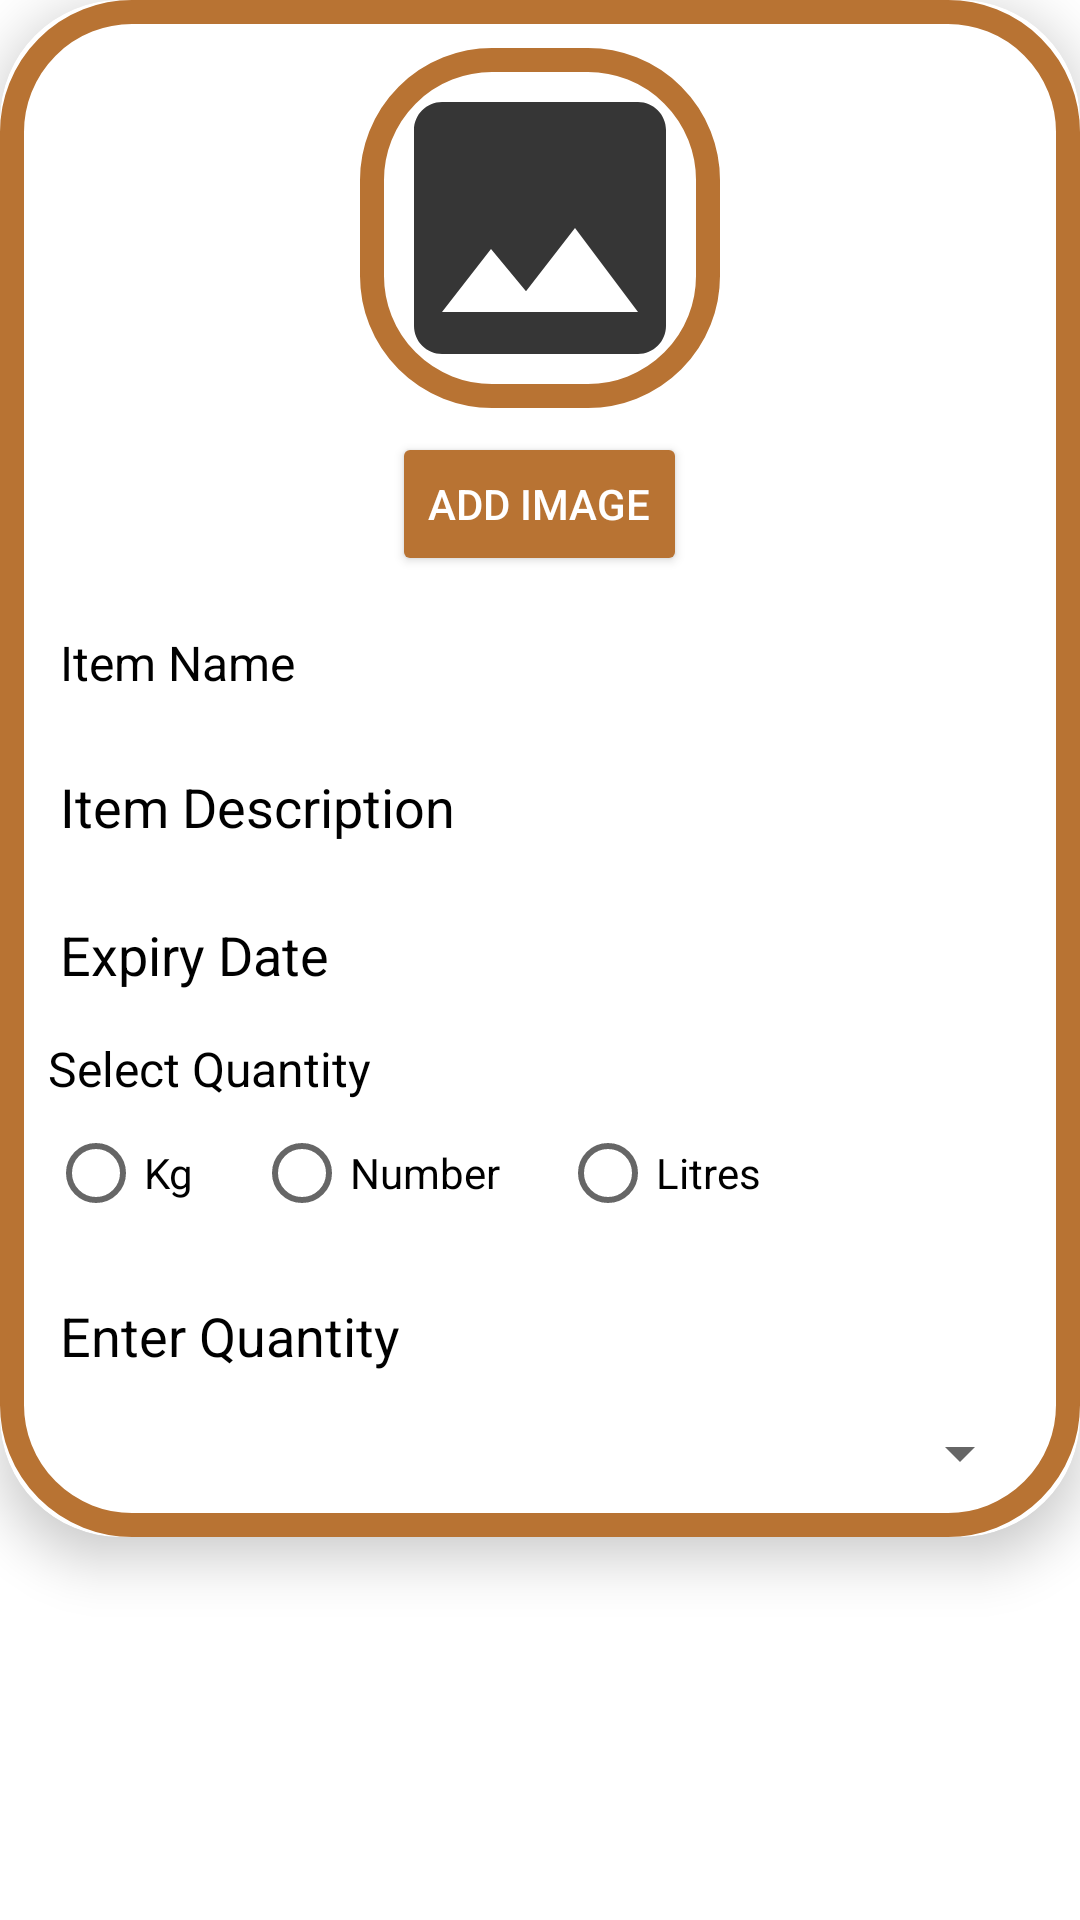

Produce the Android XML layout that renders to this screen, including the resource entries it uses.
<!-- AndroidManifest.xml: application theme Theme.Annpurna -->
<!-- res/layout/item.xml -->
<?xml version="1.0" encoding="utf-8"?>
<LinearLayout android:layout_width="match_parent"
    android:layout_height="wrap_content"
    xmlns:app="http://schemas.android.com/apk/res-auto"
    android:orientation="vertical"
    xmlns:android="http://schemas.android.com/apk/res/android">


    
    <androidx.cardview.widget.CardView
        android:layout_width="match_parent"
        android:layout_height="wrap_content"
        app:cardCornerRadius="40dp"
        android:background="@drawable/card_bg"
        app:cardElevation="10dp"
        android:layout_marginBottom="16dp">

        <LinearLayout
            android:layout_width="match_parent"
            android:layout_height="wrap_content"
            android:orientation="vertical"
            android:padding="16dp"
            android:background="@drawable/card_bg">

            <ImageView
                android:id="@+id/item_image"
                android:layout_width="120dp"
                android:layout_height="120dp"
                android:layout_gravity="center"
                android:src="@drawable/donor_image"
                android:scaleType="centerCrop"
                android:background="@drawable/card_bg"
                android:contentDescription="@string/item_image" />

            <Button
                android:id="@+id/add_image_button"
                android:layout_width="wrap_content"
                android:layout_height="wrap_content"
                android:layout_gravity="center"
                android:layout_marginTop="8dp"
                android:backgroundTint="@color/copper"
                android:text="@string/add_image"
                android:textColor="@color/white" />

            <EditText
                android:id="@+id/name"
                android:layout_width="match_parent"
                android:layout_height="wrap_content"
                android:autofillHints="Wheat,Flour,Rice"
                android:hint="@string/item_name"
                android:inputType="text"
                android:textColorHint="@color/black"
                android:textColor="@color/black"
                android:textSize="16sp"
                android:backgroundTint="#00000000"
                android:layout_marginTop="8dp" />

            <EditText
                android:id="@+id/desc"
                android:layout_width="match_parent"
                android:layout_height="wrap_content"
                android:hint="@string/item_description"
                android:inputType="text"
                android:gravity="start|top"
                android:textColorHint="@color/black"
                android:textColor="@color/black"
                android:layout_marginTop="8dp"
                android:backgroundTint="#00000000" />

            <EditText
                android:id="@+id/exp"
                android:layout_width="match_parent"
                android:layout_height="wrap_content"
                android:hint="@string/expiry_date"
                android:inputType="date"
                android:textColorHint="@color/black"
                android:textColor="@color/black"
                android:layout_marginTop="8dp"
                android:backgroundTint="#00000000" />

            
            <TextView
                android:layout_width="wrap_content"
                android:layout_height="wrap_content"
                android:text="@string/qt"
                android:textColor="@color/black"
                android:textSize="16sp"
                android:layout_marginTop="8dp" />

            <RadioGroup
                android:id="@+id/radio_group"
                android:orientation="horizontal"
                android:layout_width="wrap_content"
                android:layout_height="wrap_content">

                <RadioButton
                    android:id="@+id/kg"
                    android:layout_width="wrap_content"
                    android:layout_height="wrap_content"
                    android:text="@string/kg"
                    android:textColor="@color/black" />

                <RadioButton
                    android:id="@+id/num"
                    android:layout_width="wrap_content"
                    android:layout_height="wrap_content"
                    android:text="@string/num"
                    android:textColor="@color/black"
                    android:layout_marginStart="20dp" />

                <RadioButton
                    android:id="@+id/liter"
                    android:layout_width="wrap_content"
                    android:layout_height="wrap_content"
                    android:text="@string/liter"
                    android:textColor="@color/black"
                    android:layout_marginStart="20dp" />
            </RadioGroup>

            <EditText
                android:id="@+id/quantity"
                android:layout_width="match_parent"
                android:layout_height="wrap_content"
                android:hint="@string/qty"
                android:textColorHint="@color/black"
                android:textColor="@color/black"
                android:layout_marginTop="8dp"
                android:backgroundTint="#00000000" />

            <Spinner
                android:id="@+id/spinner"
                android:layout_width="match_parent"
                android:layout_height="wrap_content"
                android:layout_marginTop="8dp" />
        </LinearLayout>
    </androidx.cardview.widget.CardView>
</LinearLayout>
<!-- resources referenced by this layout -->
<resources>
  <color name="black">#FF000000</color>
  <color name="copper">#B87333</color>
  <color name="white">#FFFFFFFF</color>
  <!-- drawable card_bg (drawable) -->
  <?xml version="1.0" encoding="utf-8"?>
  <layer-list xmlns:android="http://schemas.android.com/apk/res/android">
      <item>
          <shape
              android:shape="rectangle">
              <solid android:color="@android:color/white"/>
              <corners android:radius="44dp"/>
          </shape>
      </item>
      <item>
          <shape
              android:shape="rectangle">
              <stroke
                  android:width="8dp"
                  android:color="@color/copper"/>
              <corners android:radius="40dp"/>
              <padding
                  android:left="4dp"
                  android:top="4dp"
                  android:right="4dp"
                  android:bottom="4dp"/>
          </shape>
      </item>
  </layer-list>
  <!-- drawable donor_image (drawable) -->
  <vector xmlns:android="http://schemas.android.com/apk/res/android" android:alpha="0.79" android:height="30dp" android:tint="#000000" android:viewportHeight="24" android:viewportWidth="24" android:width="30dp">
        
      <path android:fillColor="@android:color/white" android:pathData="M21,19V5c0,-1.1 -0.9,-2 -2,-2H5c-1.1,0 -2,0.9 -2,2v14c0,1.1 0.9,2 2,2h14c1.1,0 2,-0.9 2,-2zM8.5,13.5l2.5,3.01L14.5,12l4.5,6H5l3.5,-4.5z"/>
      
  </vector>
  <string name="add_image">Add Image</string>
  <string name="expiry_date">Expiry Date</string>
  <string name="item_description">Item Description</string>
  <string name="item_image">Item Image</string>
  <string name="item_name">Item Name</string>
  <string name="kg">Kg</string>
  <string name="liter">Litres</string>
  <string name="num">Number</string>
  <string name="qt">Select Quantity</string>
  <string name="qty">Enter Quantity</string>
  <style name="Theme.Annpurna" parent="Base.Theme.Annpurna" />
  <style name="Base.Theme.Annpurna" parent="Theme.MaterialComponents.DayNight.NoActionBar">
          <item name="android:windowContentTransitions">true</item>
      </style>
</resources>
